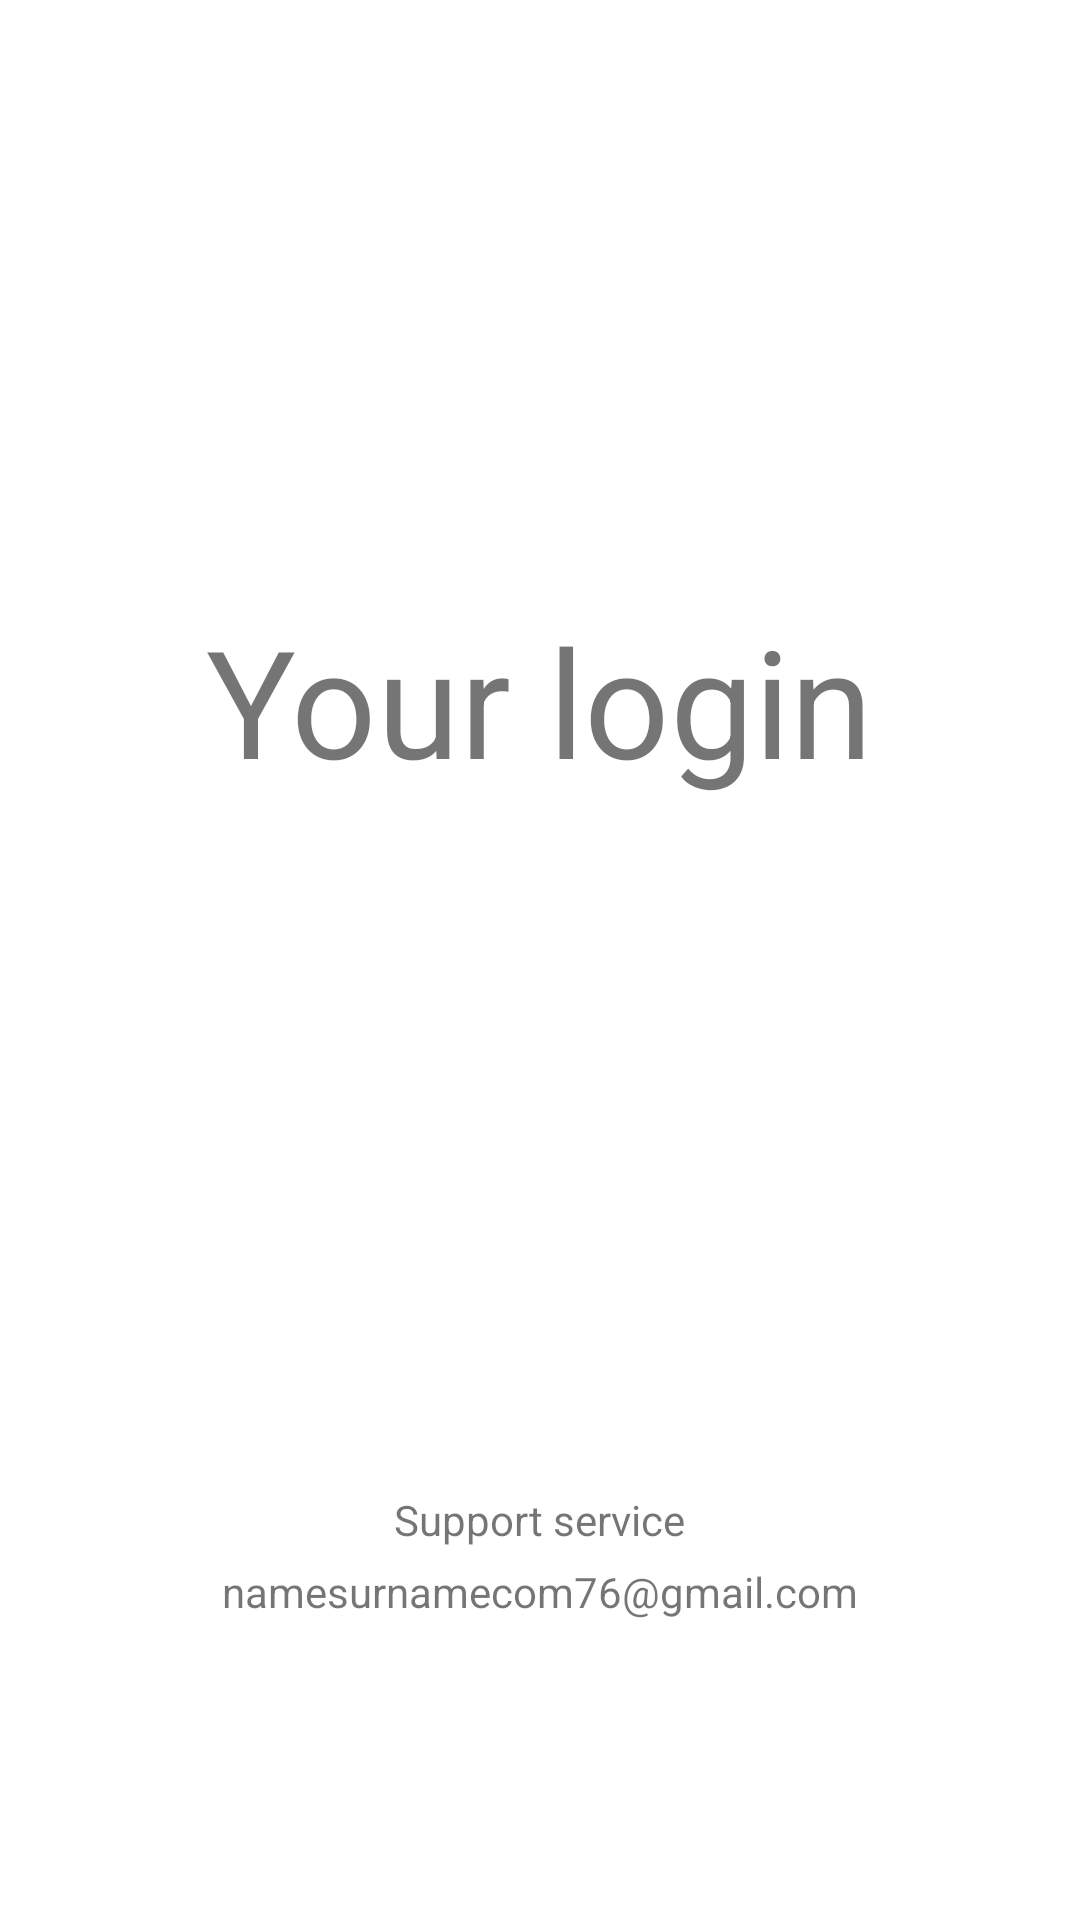

The Android layout XML behind this screen, and the referenced resources:
<!-- AndroidManifest.xml: application theme Theme.DeadwoodAssambly -->
<!-- res/layout/fragment_profile.xml -->
<?xml version="1.0" encoding="utf-8"?>
<androidx.constraintlayout.widget.ConstraintLayout xmlns:android="http://schemas.android.com/apk/res/android"
    xmlns:tools="http://schemas.android.com/tools"
    android:layout_width="match_parent"
    android:layout_height="match_parent"
    xmlns:app="http://schemas.android.com/apk/res-auto"
    tools:context=".ui.profile.ProfileFragment">


    <TextView
        android:textSize="50dp"
        android:id="@+id/profileTextView"
        android:layout_width="wrap_content"
        android:layout_height="wrap_content"
        app:layout_constraintTop_toTopOf="parent"
        android:layout_marginTop="200dp"
        android:text="Your login"
        app:layout_constraintStart_toStartOf="parent"
        app:layout_constraintEnd_toEndOf="parent"/>
    <TextView
        android:id="@+id/loginTextView"
        android:layout_width="wrap_content"
        android:layout_height="wrap_content"
        app:layout_constraintTop_toBottomOf="@+id/profileTextView"
        app:layout_constraintStart_toStartOf="parent"
        app:layout_constraintEnd_toEndOf="parent"
        android:layout_marginTop="100dp"
        android:layout_marginStart="20dp"
        android:layout_marginEnd="20dp"
        android:textSize="25dp"/>
    <TextView
        android:text="namesurnamecom76@gmail.com"
        android:id="@+id/helpTV"
        android:layout_width="wrap_content"
        android:layout_height="wrap_content"
        app:layout_constraintStart_toStartOf="parent"
        app:layout_constraintEnd_toEndOf="parent"
        app:layout_constraintBottom_toBottomOf="parent"
        android:layout_marginBottom="100dp"
        android:layout_marginStart="20dp"
        android:layout_marginEnd="20dp"/>
    <TextView
        android:text="Support service"
        android:layout_width="wrap_content"
        android:layout_height="wrap_content"
        app:layout_constraintBottom_toTopOf="@id/helpTV"
        app:layout_constraintStart_toStartOf="parent"
        app:layout_constraintEnd_toEndOf="parent"
        android:layout_marginBottom="5dp"
        android:layout_marginStart="20dp"
        android:layout_marginEnd="20dp"/>
</androidx.constraintlayout.widget.ConstraintLayout>
<!-- resources referenced by this layout -->
<resources>
  <style name="Theme.DeadwoodAssambly" parent="Base.Theme.DeadwoodAssambly" />
  <style name="Base.Theme.DeadwoodAssambly" parent="Theme.MaterialComponents.DayNight.NoActionBar">
          
          
      </style>
</resources>
